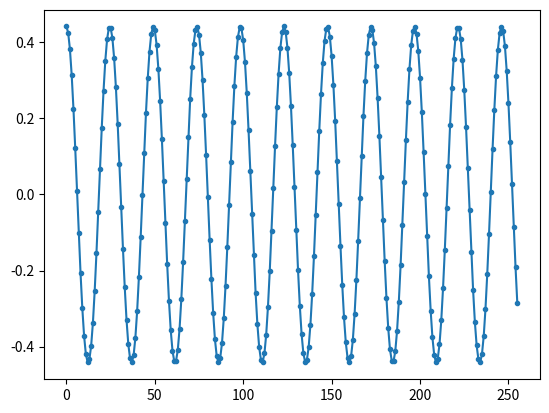
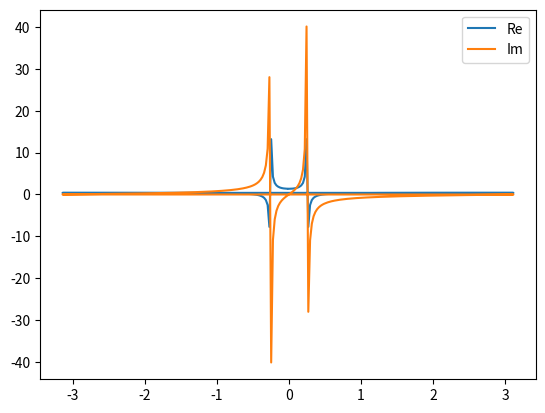
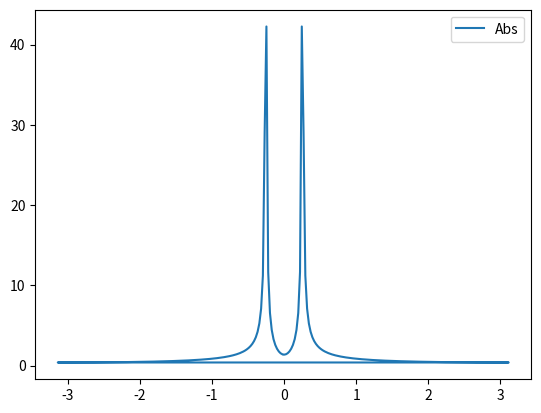
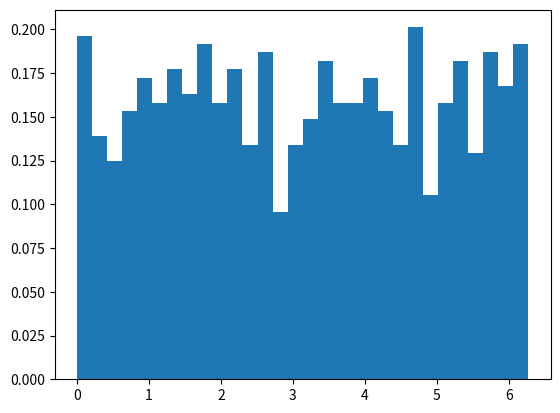
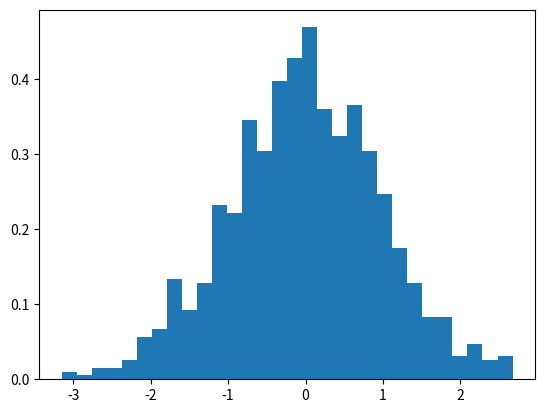

These charts were generated, in order, by the following Python code:
#!/usr/bin/env python3
# -*- coding: utf-8 -*-
"""
Created on Thu Dec 26 22:49:35 2019

[redacted]
"""

import numpy as np
import random 
import matplotlib.pyplot as plt

t = np.arange(256)  # time 
dt = t[1] - t[0]
N = len(t)
omega = 2*np.pi / N * 10.4  # k=10.4 --> omega=0.2552544

sum_ = np.zeros(N)  # pre-allocation
Theta_check = []
G_check = []

for i in range(1000):
    Theta = random.random() * 2 * np.pi  # [0,1) * 2 * pi
    G = np.random.normal(0, 1)  # mean=0, sigma=1
    Theta_check.append(Theta)
    G_check.append(G)
    
    x = G * np.cos(omega * t + Theta)
    
    x_i_0_x_i_tau = x[0] * x
    
    sum_ += x_i_0_x_i_tau
    
autocorrelation = sum_/1000

plt.figure()
plt.plot(t, autocorrelation, '.-')
plt.show()

powerspectrum = np.fft.fft(autocorrelation)

freq = np.fft.fftfreq(t.shape[-1])
freq *= 2*np.pi

plt.figure()
plt.plot(freq, powerspectrum.real, label="Re")
plt.plot(freq, powerspectrum.imag, label="Im")
plt.legend()
plt.show()

plt.figure()
plt.plot(freq, abs(powerspectrum), label="Abs")
plt.legend()
plt.show()

plt.figure()
count, bins, ignored = plt.hist(Theta_check, 30, density=True)
plt.show()

plt.figure()
count, bins, ignored = plt.hist(G_check, 30, density=True)
plt.show()